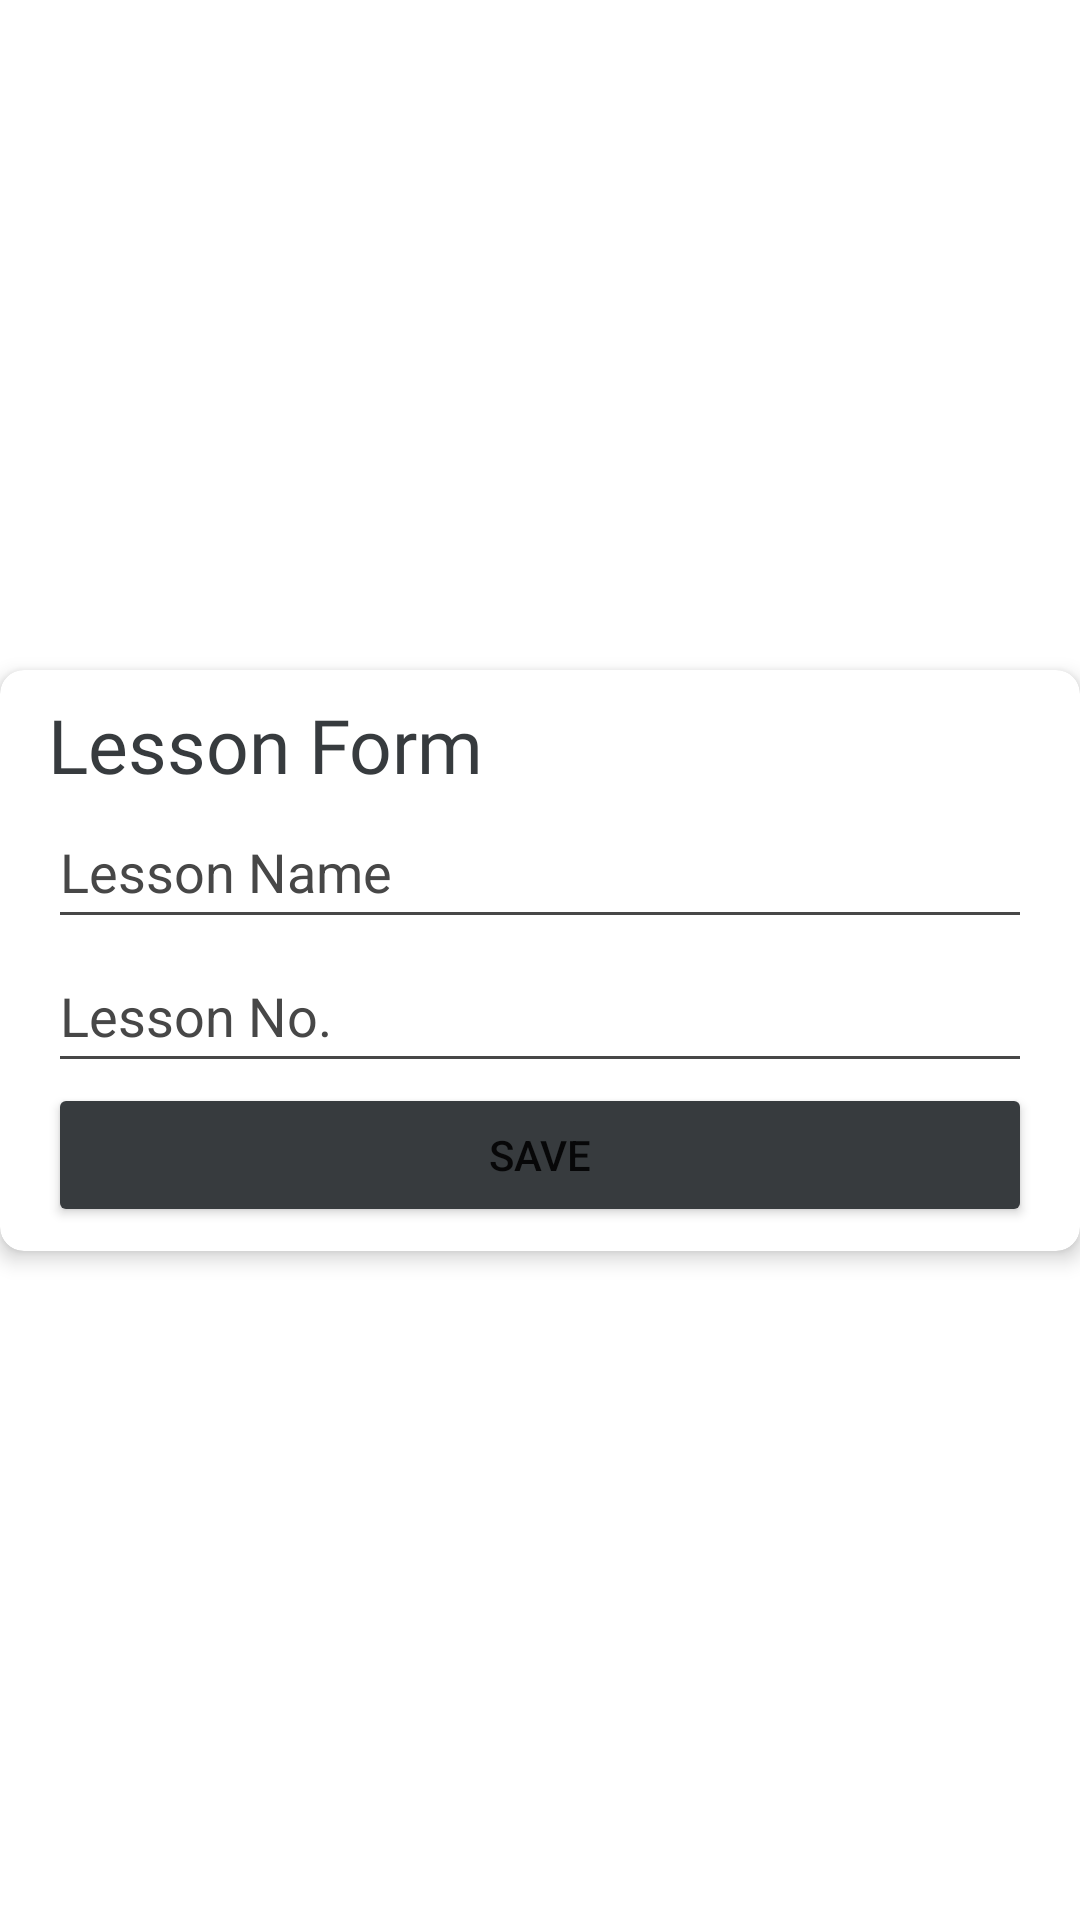

The Android layout XML behind this screen, and the referenced resources:
<!-- AndroidManifest.xml: application theme Theme.EzQuize -->
<!-- res/layout/add_lesson_menu.xml -->
<?xml version="1.0" encoding="utf-8"?>
<androidx.constraintlayout.widget.ConstraintLayout xmlns:android="http://schemas.android.com/apk/res/android"
    xmlns:app="http://schemas.android.com/apk/res-auto"
    android:layout_width="match_parent"
    android:layout_height="wrap_content"
    android:backgroundTint="@android:color/transparent">

    <com.google.android.material.card.MaterialCardView
        android:layout_width="match_parent"
        android:layout_height="wrap_content"
        android:padding="@dimen/margin_2"
        app:cardCornerRadius="8dp"
        app:cardElevation="4dp"
        app:layout_constraintBottom_toBottomOf="parent"
        app:layout_constraintEnd_toEndOf="parent"
        app:layout_constraintStart_toStartOf="parent"
        app:layout_constraintTop_toTopOf="parent">

        <LinearLayout
            android:layout_width="match_parent"
            android:layout_height="match_parent"
            android:layout_marginStart="16dp"
            android:layout_marginTop="8dp"
            android:layout_marginEnd="16dp"
            android:layout_marginBottom="8dp"
            android:orientation="vertical">

            <TextView
                android:id="@+id/textView2"
                android:layout_width="match_parent"
                android:layout_height="wrap_content"
                android:fontFamily="@font/candal"
                android:text="@string/add_lesson_title"
                android:textColor="@color/dark_bg"
                android:textSize="25sp" />

            <EditText
                android:id="@+id/lesson_name_form"
                android:layout_width="match_parent"
                android:layout_height="wrap_content"
                android:autofillHints=""
                android:backgroundTint="@color/gray_brown"
                android:ems="10"
                android:hint="@string/lesson_name_hint"
                android:inputType="textPersonName"
                android:minHeight="48dp"
                android:textColorHint="@color/gray_brown"
                android:textSize="18sp" />

            <EditText
                android:id="@+id/lesson_number_form"
                android:layout_width="match_parent"
                android:layout_height="wrap_content"
                android:autofillHints=""
                android:backgroundTint="@color/gray_brown"
                android:ems="10"
                android:hint="@string/lesson_number_hint"
                android:inputType="number"
                android:minHeight="48dp"
                android:textColorHint="@color/gray_brown"
                android:textSize="18sp" />

            <Button
                android:id="@+id/add_lesson_button"
                android:layout_width="match_parent"
                android:layout_height="wrap_content"
                android:backgroundTint="@color/dark_bg"
                android:text="@string/save" />
        </LinearLayout>
    </com.google.android.material.card.MaterialCardView>

</androidx.constraintlayout.widget.ConstraintLayout>
<!-- resources referenced by this layout -->
<resources>
  <color name="dark_bg">#373B3E</color>
  <color name="gray_brown">#474747</color>
  <dimen name="margin_2">8dp</dimen>
  <string name="add_lesson_title">Lesson Form</string>
  <string name="lesson_name_hint">Lesson Name</string>
  <string name="lesson_number_hint">Lesson No.</string>
  <string name="save">Save</string>
  <style name="Theme.EzQuize" parent="Theme.MaterialComponents.DayNight.DarkActionBar">
          
          <item name="colorPrimary">@color/purple_500</item>
          <item name="colorPrimaryVariant">@color/purple_700</item>
          <item name="colorOnPrimary">@color/white</item>
          
          <item name="colorSecondary">@color/teal_200</item>
          <item name="colorSecondaryVariant">@color/teal_700</item>
          <item name="colorOnSecondary">@color/black</item>
          
          <item name="android:statusBarColor">@color/yellow_bg</item>
          
      </style>
  <color name="purple_500">#FF6200EE</color>
  <color name="purple_700">#FF3700B3</color>
  <color name="white">#FFFFFFFF</color>
  <color name="teal_200">#FF03DAC5</color>
  <color name="teal_700">#FF018786</color>
  <color name="black">#FF000000</color>
  <color name="yellow_bg">#F9D210</color>
</resources>
